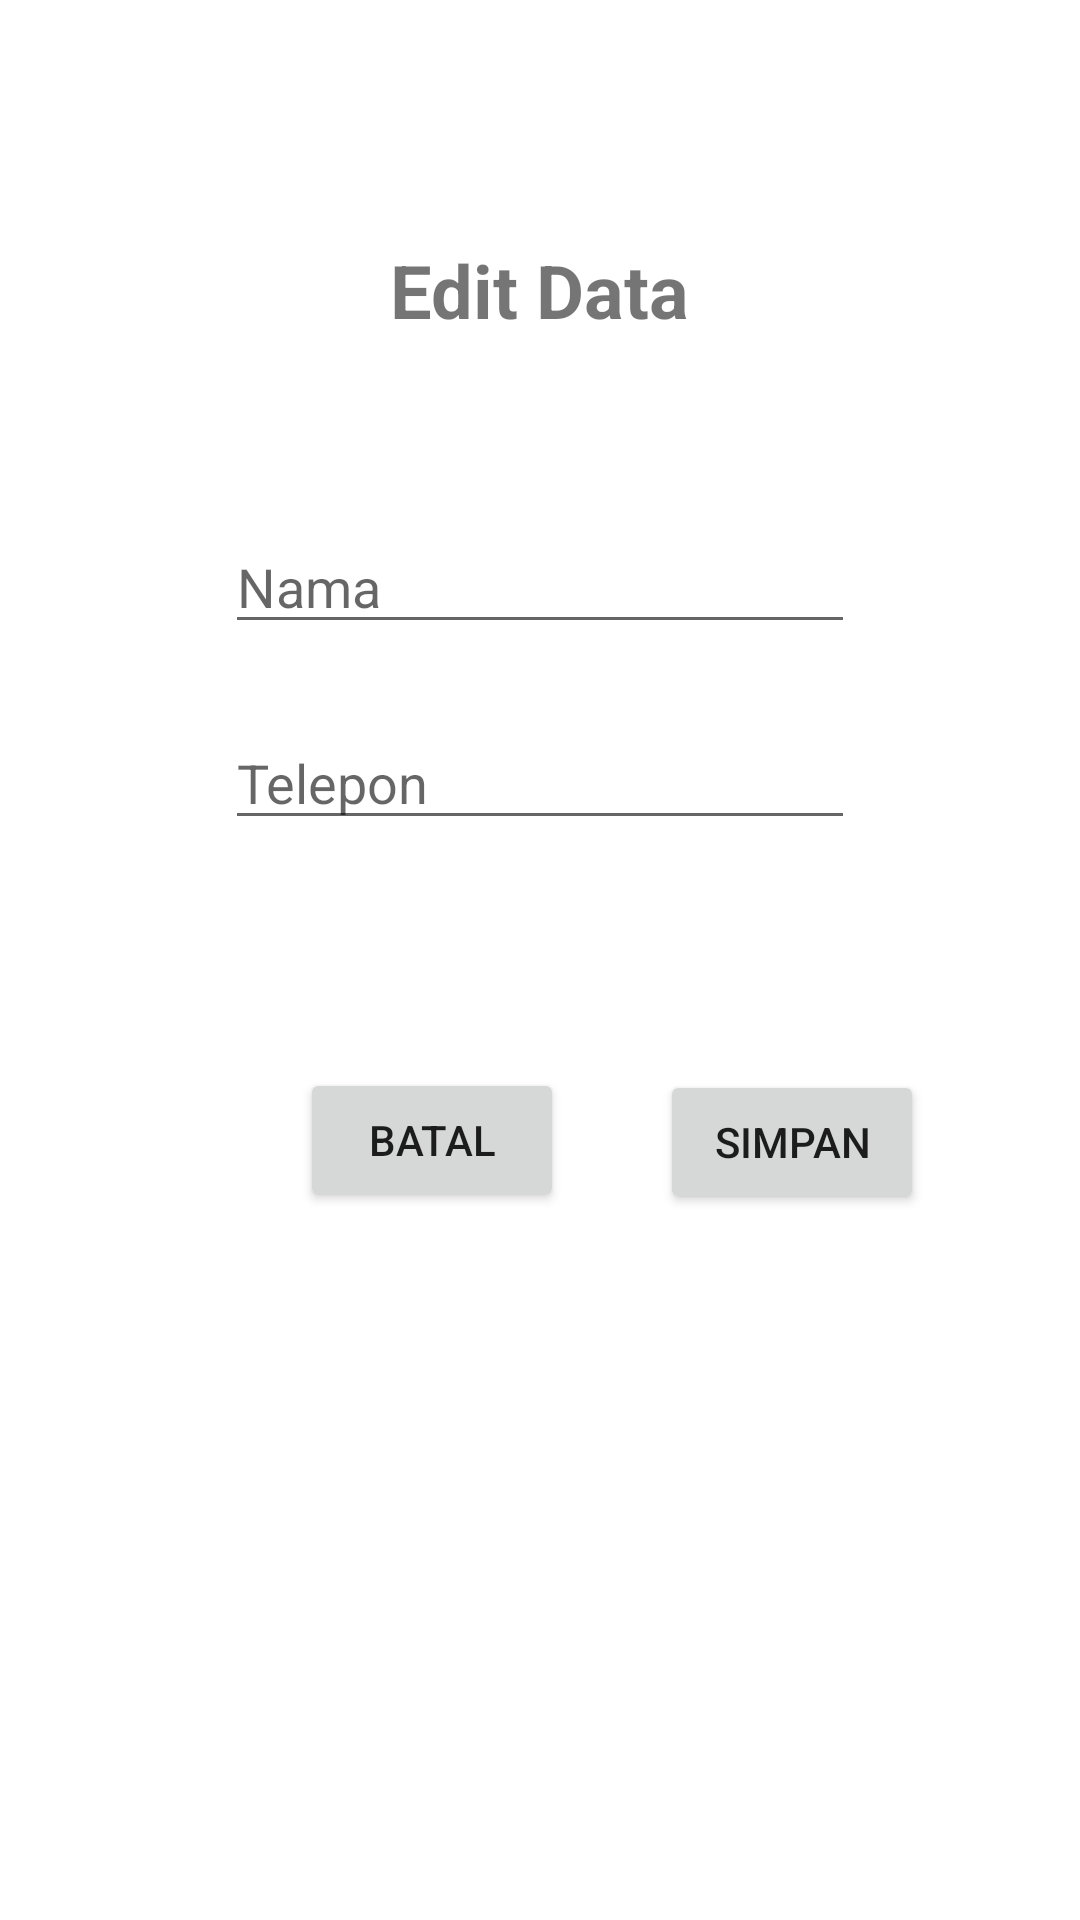

The Android layout XML behind this screen, and the referenced resources:
<!-- AndroidManifest.xml: application theme Theme.KontakTemanku -->
<!-- res/layout/activity_mengedit_data.xml -->
<?xml version="1.0" encoding="utf-8"?>
<androidx.constraintlayout.widget.ConstraintLayout xmlns:android="http://schemas.android.com/apk/res/android"
    xmlns:app="http://schemas.android.com/apk/res-auto"
    xmlns:tools="http://schemas.android.com/tools"
    android:layout_width="match_parent"
    android:layout_height="match_parent"
    tools:context=".MengeditData">

    <TextView
        android:id="@+id/tvEditData"
        android:layout_width="wrap_content"
        android:layout_height="wrap_content"
        android:layout_marginTop="80dp"
        android:text="Edit Data"
        android:textSize="12pt"
        android:textStyle="bold"
        app:layout_constraintEnd_toEndOf="parent"
        app:layout_constraintStart_toStartOf="parent"
        app:layout_constraintTop_toTopOf="parent" />

    <EditText
        android:id="@+id/edNama"
        android:layout_width="wrap_content"
        android:layout_height="wrap_content"
        android:layout_marginTop="60dp"
        android:ems="10"
        android:hint="Nama"
        android:inputType="textPersonName"
        app:layout_constraintEnd_toEndOf="parent"
        app:layout_constraintStart_toStartOf="parent"
        app:layout_constraintTop_toBottomOf="@+id/tvEditData" />

    <EditText
        android:id="@+id/edTelpon"
        android:layout_width="wrap_content"
        android:layout_height="wrap_content"
        android:layout_marginTop="24dp"
        android:ems="10"
        android:hint="Telepon"
        android:inputType="textPersonName"
        app:layout_constraintEnd_toEndOf="parent"
        app:layout_constraintStart_toStartOf="parent"
        app:layout_constraintTop_toBottomOf="@+id/edNama" />

    <Button
        android:id="@+id/bBatal"
        android:layout_width="wrap_content"
        android:layout_height="wrap_content"
        android:layout_marginStart="100dp"
        android:layout_marginTop="76dp"
        android:text="Batal"
        app:layout_constraintBottom_toBottomOf="parent"
        app:layout_constraintStart_toStartOf="parent"
        app:layout_constraintTop_toBottomOf="@+id/edTelpon"
        app:layout_constraintVertical_bias="0.0" />

    <Button
        android:id="@+id/bSimpan"
        android:layout_width="wrap_content"
        android:layout_height="wrap_content"
        android:layout_marginStart="32dp"
        android:layout_marginTop="76dp"
        android:text="Simpan"
        app:layout_constraintBottom_toBottomOf="parent"
        app:layout_constraintEnd_toEndOf="parent"
        app:layout_constraintHorizontal_bias="0.0"
        app:layout_constraintStart_toEndOf="@+id/bBatal"
        app:layout_constraintTop_toBottomOf="@+id/edTelpon"
        app:layout_constraintVertical_bias="0.003" />
</androidx.constraintlayout.widget.ConstraintLayout>
<!-- resources referenced by this layout -->
<resources>
  <style name="Theme.KontakTemanku" parent="Theme.MaterialComponents.DayNight.DarkActionBar">
          
          <item name="colorPrimary">@color/purple_500</item>
          <item name="colorPrimaryVariant">@color/purple_700</item>
          <item name="colorOnPrimary">@color/white</item>
          
          <item name="colorSecondary">@color/teal_200</item>
          <item name="colorSecondaryVariant">@color/teal_700</item>
          <item name="colorOnSecondary">@color/black</item>
          
          <item name="android:statusBarColor" tools:targetApi="l">?attr/colorPrimaryVariant</item>
          
      </style>
  <!-- not gathered from this repository: default colours our renderer supplied (Android Studio template values) -->
  <color name="purple_500">#FF6200EE</color>
  <color name="purple_700">#FF3700B3</color>
  <color name="teal_200">#FF03DAC5</color>
  <color name="teal_700">#FF018786</color>
  <color name="black">#FF000000</color>
  <color name="white">#FFFFFFFF</color>
</resources>
